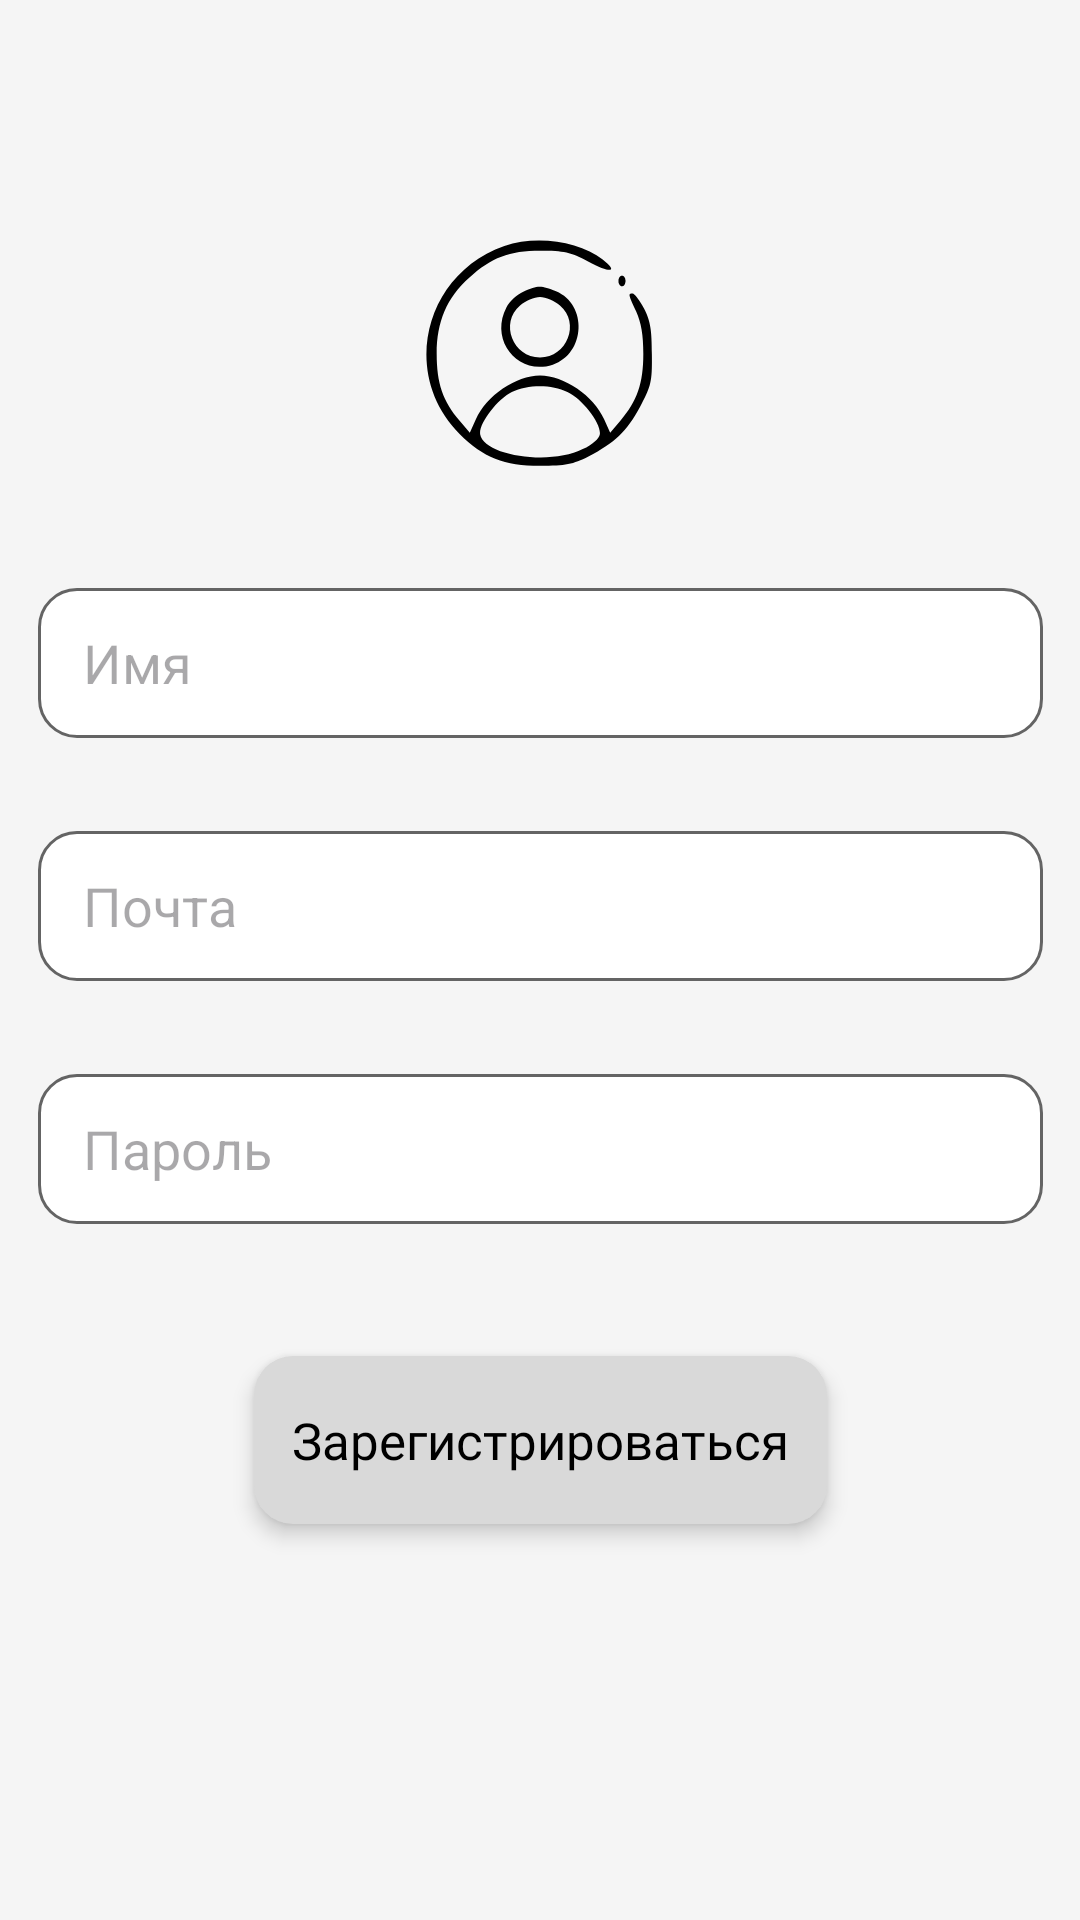

This screen was rendered from an Android layout file. Write that file and the resources it references.
<!-- AndroidManifest.xml: application theme Theme.Pocket_history -->
<!-- res/layout/fragment_reg.xml -->
<?xml version="1.0" encoding="utf-8"?>
<FrameLayout xmlns:android="http://schemas.android.com/apk/res/android"
    xmlns:app="http://schemas.android.com/apk/res-auto"
    xmlns:tools="http://schemas.android.com/tools"
    android:layout_width="match_parent"
    android:layout_height="match_parent"
    tools:context=".RegFragment">


    <androidx.constraintlayout.widget.ConstraintLayout
        android:layout_width="match_parent"
        android:layout_height="match_parent"
        android:background="@color/background">

        <androidx.constraintlayout.widget.ConstraintLayout
            android:id="@+id/favorite_item_background"
            android:layout_width="191dp"
            android:layout_height="56dp"
            android:layout_marginBottom="10dp"
            android:layout_marginTop="44dp"
            android:background="@drawable/angle_button"
            android:elevation="4dp"
            android:visibility="visible"
            app:layout_constraintBottom_toBottomOf="parent"
            app:layout_constraintEnd_toEndOf="parent"
            app:layout_constraintStart_toStartOf="parent"
            app:layout_constraintTop_toBottomOf="@+id/password"
            app:layout_constraintVertical_bias="0.0">

            <TextView
                android:id="@+id/reg"
                android:layout_width="wrap_content"
                android:layout_height="wrap_content"
                android:fontFamily="@font/manrope"
                android:text="Зарегистрироваться"
                android:textColor="@color/black"
                android:textSize="17dp"
                app:layout_constraintBottom_toBottomOf="parent"
                app:layout_constraintEnd_toEndOf="parent"
                app:layout_constraintStart_toStartOf="parent"
                app:layout_constraintTop_toTopOf="parent" />

        </androidx.constraintlayout.widget.ConstraintLayout>

        <EditText
            android:id="@+id/name"
            android:layout_width="wrap_content"
            android:layout_height="50dp"
            android:layout_marginTop="40dp"
            android:background="@drawable/rectangle_border"
            android:hint="Имя"
            android:inputType="text"
            android:paddingLeft="15dp"
            android:paddingRight="5dp"
            android:textColor="@color/black"
            app:layout_constraintEnd_toEndOf="parent"
            app:layout_constraintStart_toStartOf="parent"
            app:layout_constraintTop_toBottomOf="@+id/imageView2" />

        <EditText
            android:id="@+id/mail"
            android:layout_width="wrap_content"
            android:layout_height="50dp"
            android:layout_marginTop="31dp"
            android:background="@drawable/rectangle_border"
            android:hint="Почта"
            android:inputType="text"
            android:paddingLeft="15dp"
            android:paddingRight="5dp"
            android:textColor="@color/black"
            app:layout_constraintEnd_toEndOf="parent"
            app:layout_constraintStart_toStartOf="parent"
            app:layout_constraintTop_toBottomOf="@+id/name" />

        <EditText
            android:id="@+id/password"
            android:layout_width="wrap_content"
            android:layout_height="50dp"
            android:layout_marginTop="31dp"
            android:background="@drawable/rectangle_border"
            android:hint="Пароль"
            android:inputType="textPassword"
            android:paddingLeft="15dp"
            android:paddingRight="5dp"
            android:textColor="@color/black"
            app:layout_constraintEnd_toEndOf="parent"
            app:layout_constraintStart_toStartOf="parent"
            app:layout_constraintTop_toBottomOf="@+id/mail" />

        <ImageView
            android:id="@+id/imageView2"
            android:layout_width="wrap_content"
            android:layout_height="wrap_content"
            android:layout_marginTop="80dp"
            android:src="@drawable/user"
            app:layout_constraintEnd_toEndOf="parent"
            app:layout_constraintStart_toStartOf="parent"
            app:layout_constraintTop_toTopOf="parent" />

    </androidx.constraintlayout.widget.ConstraintLayout>
</FrameLayout>
<!-- resources referenced by this layout -->
<resources>
  <color name="background">#F5F5F5</color>
  <color name="black">#FF000000</color>
  <!-- drawable angle_button (drawable) -->
  <?xml version="1.0" encoding="utf-8"?>
  <shape xmlns:android="http://schemas.android.com/apk/res/android">
  <corners android:radius="13dp"/>
      <solid android:color="@color/background_dark"/>
  </shape>
  <!-- drawable rectangle_border (drawable) -->
  <vector xmlns:android="http://schemas.android.com/apk/res/android"
      android:width="335dp"
      android:height="50dp"
      android:viewportWidth="335"
      android:viewportHeight="50">
    <path
        android:strokeWidth="1"
        android:pathData="M13,0.5L322,0.5A12.5,12.5 0,0 1,334.5 13L334.5,37A12.5,12.5 0,0 1,322 49.5L13,49.5A12.5,12.5 0,0 1,0.5 37L0.5,13A12.5,12.5 0,0 1,13 0.5z"
        android:fillColor="#ffffff"
        android:strokeColor="#646464"/>
  </vector>
  <!-- drawable user: vector/xml drawable (drawable, 2003 chars, omitted) -->
  <style name="Theme.Pocket_history" parent="Base.Theme.Pocket_history" />
  <color name="background_dark">#D9D9D9</color>
  <style name="Base.Theme.Pocket_history" parent="Theme.Material3.DayNight.NoActionBar">
          
          
      </style>
</resources>
